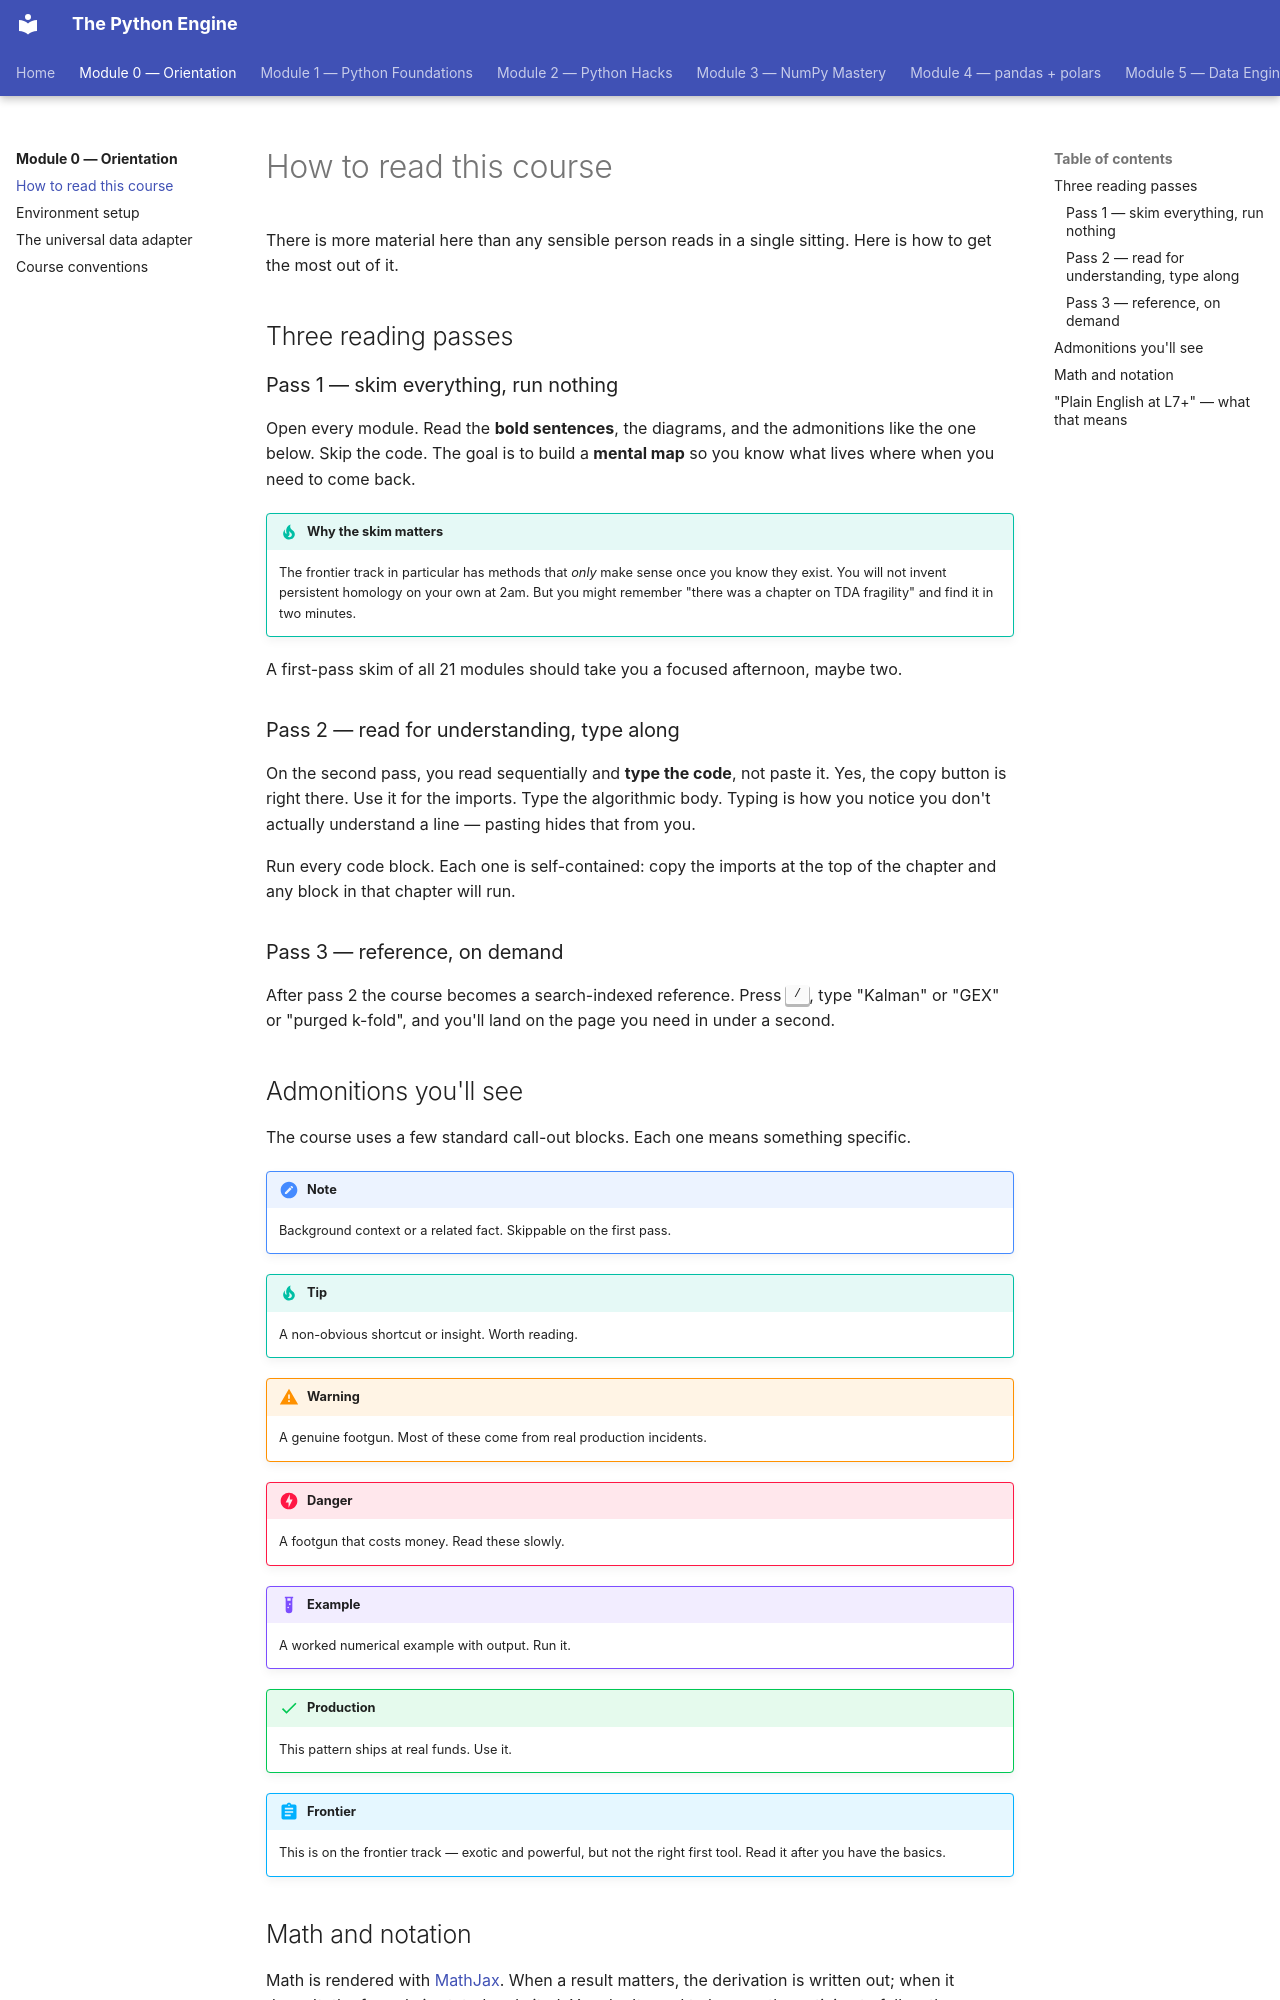

repository: billyribeiro-ux/python-engine · page: 00-orientation/how-to-read/index.html · generator: mkdocs

# How to read this course

There is more material here than any sensible person reads in a single sitting. Here is how to get the most out of it.

## Three reading passes

### Pass 1 — skim everything, run nothing

Open every module. Read the **bold sentences**, the diagrams, and the admonitions like the one below. Skip the code. The goal is to build a **mental map** so you know what lives where when you need to come back.

!!! tip "Why the skim matters"
    The frontier track in particular has methods that *only* make sense once you know they exist. You will not invent persistent homology on your own at 2am. But you might remember "there was a chapter on TDA fragility" and find it in two minutes.

A first-pass skim of all 21 modules should take you a focused afternoon, maybe two.

### Pass 2 — read for understanding, type along

On the second pass, you read sequentially and **type the code**, not paste it. Yes, the copy button is right there. Use it for the imports. Type the algorithmic body. Typing is how you notice you don't actually understand a line — pasting hides that from you.

Run every code block. Each one is self-contained: copy the imports at the top of the chapter and any block in that chapter will run.

### Pass 3 — reference, on demand

After pass 2 the course becomes a search-indexed reference. Press <kbd>/</kbd>, type "Kalman" or "GEX" or "purged k-fold", and you'll land on the page you need in under a second.

## Admonitions you'll see

The course uses a few standard call-out blocks. Each one means something specific.

!!! note "Note"
    Background context or a related fact. Skippable on the first pass.

!!! tip "Tip"
    A non-obvious shortcut or insight. Worth reading.

!!! warning "Warning"
    A genuine footgun. Most of these come from real production incidents.

!!! danger "Danger"
    A footgun that costs money. Read these slowly.

!!! example "Example"
    A worked numerical example with output. Run it.

!!! success "Production"
    This pattern ships at real funds. Use it.

!!! abstract "Frontier"
    This is on the frontier track — exotic and powerful, but not the right first tool. Read it after you have the basics.
